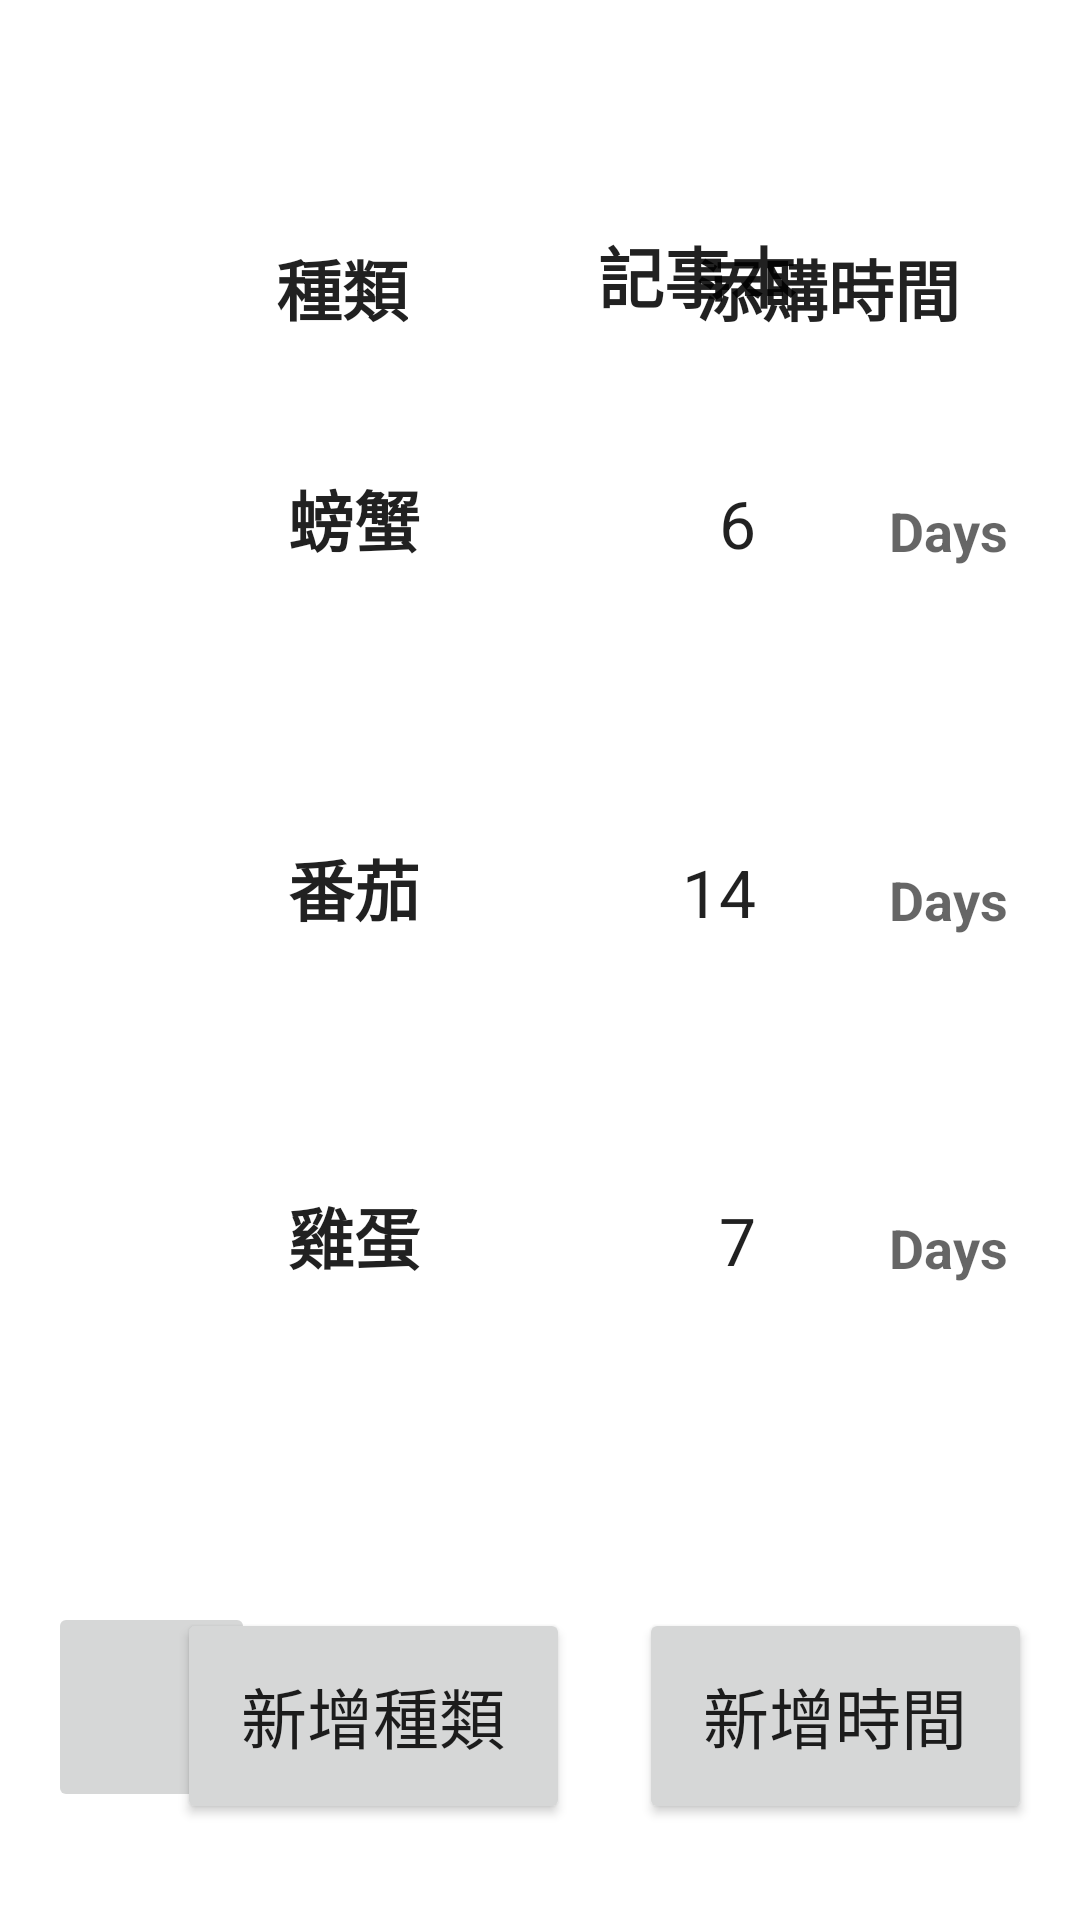

Reconstruct the res/layout file that produces this screen, plus the resources it refers to.
<!-- AndroidManifest.xml: application theme AppTheme -->
<!-- res/layout/time1_main.xml -->
<?xml version="1.0" encoding="utf-8"?>
<androidx.constraintlayout.widget.ConstraintLayout xmlns:android="http://schemas.android.com/apk/res/android"
    xmlns:app="http://schemas.android.com/apk/res-auto"
    xmlns:tools="http://schemas.android.com/tools"
    android:layout_width="match_parent"
    android:layout_height="match_parent"
    android:background="@color/white">

    <TextView
        android:id="@+id/textView13"
        android:layout_width="wrap_content"
        android:layout_height="wrap_content"
        android:text="記事本"
        android:textAppearance="@style/TextAppearance.AppCompat.Large"
        android:textStyle="bold"
        app:layout_constraintBottom_toBottomOf="parent"
        app:layout_constraintEnd_toEndOf="parent"
        app:layout_constraintHorizontal_bias="0.678"
        app:layout_constraintStart_toStartOf="parent"
        app:layout_constraintTop_toTopOf="parent"
        app:layout_constraintVertical_bias="0.124" />

    <ImageView
        android:id="@+id/imageV"
        android:layout_width="70dp"
        android:layout_height="80dp"
        android:layout_marginStart="120dp"
        android:layout_marginTop="56dp"
        app:layout_constraintStart_toStartOf="parent"
        app:layout_constraintTop_toTopOf="parent"
        tools:srcCompat="@tools:sample/avatars" />

    <TextView
        android:id="@+id/textView16"
        android:layout_width="wrap_content"
        android:layout_height="wrap_content"
        android:layout_marginStart="92dp"
        android:layout_marginBottom="528dp"
        android:text="種類"
        android:textAppearance="@style/TextAppearance.AppCompat.Large"
        android:textStyle="bold"
        app:layout_constraintBottom_toBottomOf="parent"
        app:layout_constraintStart_toStartOf="parent" />

    <TextView
        android:id="@+id/textView26"
        android:layout_width="wrap_content"
        android:layout_height="wrap_content"
        android:layout_marginStart="232dp"
        android:layout_marginBottom="528dp"
        android:text="添購時間"
        android:textAppearance="@style/TextAppearance.AppCompat.Large"
        android:textStyle="bold"
        app:layout_constraintBottom_toBottomOf="parent"
        app:layout_constraintStart_toStartOf="parent" />

    <ImageView
        android:id="@+id/imageV1"
        android:layout_width="63dp"
        android:layout_height="61dp"
        android:layout_marginStart="29dp"
        android:layout_marginBottom="431dp"
        app:layout_constraintBottom_toBottomOf="parent"
        app:layout_constraintStart_toStartOf="parent"
        tools:srcCompat="@tools:sample/avatars" />

    <ImageView
        android:id="@+id/imageV2"
        android:layout_width="63dp"
        android:layout_height="61dp"
        android:layout_marginStart="28dp"
        android:layout_marginBottom="312dp"
        app:layout_constraintBottom_toBottomOf="parent"
        app:layout_constraintStart_toStartOf="parent"
        tools:srcCompat="@tools:sample/avatars" />

    <ImageView
        android:id="@+id/imageV3"
        android:layout_width="63dp"
        android:layout_height="61dp"
        android:layout_marginStart="28dp"
        android:layout_marginBottom="196dp"
        app:layout_constraintBottom_toBottomOf="parent"
        app:layout_constraintStart_toStartOf="parent"
        tools:srcCompat="@tools:sample/avatars" />

    <TextView
        android:id="@+id/textView28"
        android:layout_width="wrap_content"
        android:layout_height="wrap_content"
        android:layout_marginEnd="220dp"
        android:layout_marginBottom="451dp"
        android:text="螃蟹"
        android:textAppearance="@style/TextAppearance.AppCompat.Large"
        android:textStyle="bold"
        app:layout_constraintBottom_toBottomOf="parent"
        app:layout_constraintEnd_toEndOf="parent" />

    <TextView
        android:id="@+id/textView29"
        android:layout_width="wrap_content"
        android:layout_height="wrap_content"
        android:layout_marginEnd="108dp"
        android:layout_marginBottom="451dp"
        android:text="6"
        android:textAppearance="@style/TextAppearance.AppCompat.Large"
        app:layout_constraintBottom_toBottomOf="parent"
        app:layout_constraintEnd_toEndOf="parent" />

    <TextView
        android:id="@+id/textView30"
        android:layout_width="wrap_content"
        android:layout_height="wrap_content"
        android:layout_marginEnd="24dp"
        android:layout_marginBottom="451dp"
        android:text="Days"
        android:textAppearance="@style/TextAppearance.AppCompat.Medium"
        android:textStyle="bold"
        app:layout_constraintBottom_toBottomOf="parent"
        app:layout_constraintEnd_toEndOf="parent" />

    <TextView
        android:id="@+id/textView31"
        android:layout_width="wrap_content"
        android:layout_height="wrap_content"
        android:layout_marginEnd="24dp"
        android:layout_marginBottom="328dp"
        android:text="Days"
        android:textAppearance="@style/TextAppearance.AppCompat.Medium"
        android:textStyle="bold"
        app:layout_constraintBottom_toBottomOf="parent"
        app:layout_constraintEnd_toEndOf="parent" />

    <TextView
        android:id="@+id/textView32"
        android:layout_width="wrap_content"
        android:layout_height="wrap_content"
        android:layout_marginEnd="24dp"
        android:layout_marginBottom="212dp"
        android:text="Days"
        android:textAppearance="@style/TextAppearance.AppCompat.Medium"
        android:textStyle="bold"
        app:layout_constraintBottom_toBottomOf="parent"
        app:layout_constraintEnd_toEndOf="parent" />

    <TextView
        android:id="@+id/textView33"
        android:layout_width="wrap_content"
        android:layout_height="wrap_content"
        android:layout_marginEnd="108dp"
        android:layout_marginBottom="328dp"
        android:text="14"
        android:textAppearance="@style/TextAppearance.AppCompat.Large"
        app:layout_constraintBottom_toBottomOf="parent"
        app:layout_constraintEnd_toEndOf="parent" />

    <TextView
        android:id="@+id/textView34"
        android:layout_width="wrap_content"
        android:layout_height="wrap_content"
        android:layout_marginEnd="108dp"
        android:layout_marginBottom="212dp"
        android:text="7"
        android:textAppearance="@style/TextAppearance.AppCompat.Large"
        app:layout_constraintBottom_toBottomOf="parent"
        app:layout_constraintEnd_toEndOf="parent" />

    <TextView
        android:id="@+id/textView35"
        android:layout_width="wrap_content"
        android:layout_height="wrap_content"
        android:layout_marginEnd="220dp"
        android:layout_marginBottom="328dp"
        android:text="番茄"
        android:textAppearance="@style/TextAppearance.AppCompat.Large"
        android:textStyle="bold"
        app:layout_constraintBottom_toBottomOf="parent"
        app:layout_constraintEnd_toEndOf="parent" />

    <TextView
        android:id="@+id/textView36"
        android:layout_width="wrap_content"
        android:layout_height="wrap_content"
        android:layout_marginEnd="220dp"
        android:layout_marginBottom="212dp"
        android:text="雞蛋"
        android:textAppearance="@style/TextAppearance.AppCompat.Large"
        android:textStyle="bold"
        app:layout_constraintBottom_toBottomOf="parent"
        app:layout_constraintEnd_toEndOf="parent" />

    <ImageButton
        android:id="@+id/imageB2"
        android:layout_width="69dp"
        android:layout_height="70dp"
        android:layout_marginStart="16dp"
        android:layout_marginBottom="36dp"
        app:layout_constraintBottom_toBottomOf="parent"
        app:layout_constraintStart_toStartOf="parent"
        tools:srcCompat="@tools:sample/avatars" />

    <Button
        android:id="@+id/kbutton2"
        android:layout_width="131dp"
        android:layout_height="72dp"
        android:layout_marginEnd="170dp"
        android:layout_marginBottom="32dp"
        android:text="新增種類"
        android:textAppearance="@style/TextAppearance.AppCompat.Large"
        app:layout_constraintBottom_toBottomOf="parent"
        app:layout_constraintEnd_toEndOf="parent" />

    <Button
        android:id="@+id/tbutton2"
        android:layout_width="131dp"
        android:layout_height="72dp"
        android:layout_marginEnd="16dp"
        android:layout_marginBottom="32dp"
        android:text="新增時間"
        android:textAppearance="@style/TextAppearance.AppCompat.Large"
        app:layout_constraintBottom_toBottomOf="parent"
        app:layout_constraintEnd_toEndOf="parent" />
</androidx.constraintlayout.widget.ConstraintLayout>
<!-- resources referenced by this layout -->
<resources>
  <color name="white">#FFFFFFFF</color>
  <style name="AppTheme" parent="Theme.AppCompat.DayNight.DarkActionBar">
      
      <item name="colorPrimary">@color/purple_700</item>
      <item name="colorPrimaryDark">@color/colorPrimaryDark</item>
      <item name="colorAccent">@color/colorAccent</item>
    </style>
  <color name="purple_700">#FF3700B3</color>
  <color name="colorPrimaryDark">#00574B</color>
  <color name="colorAccent">#D81B60</color>
</resources>
